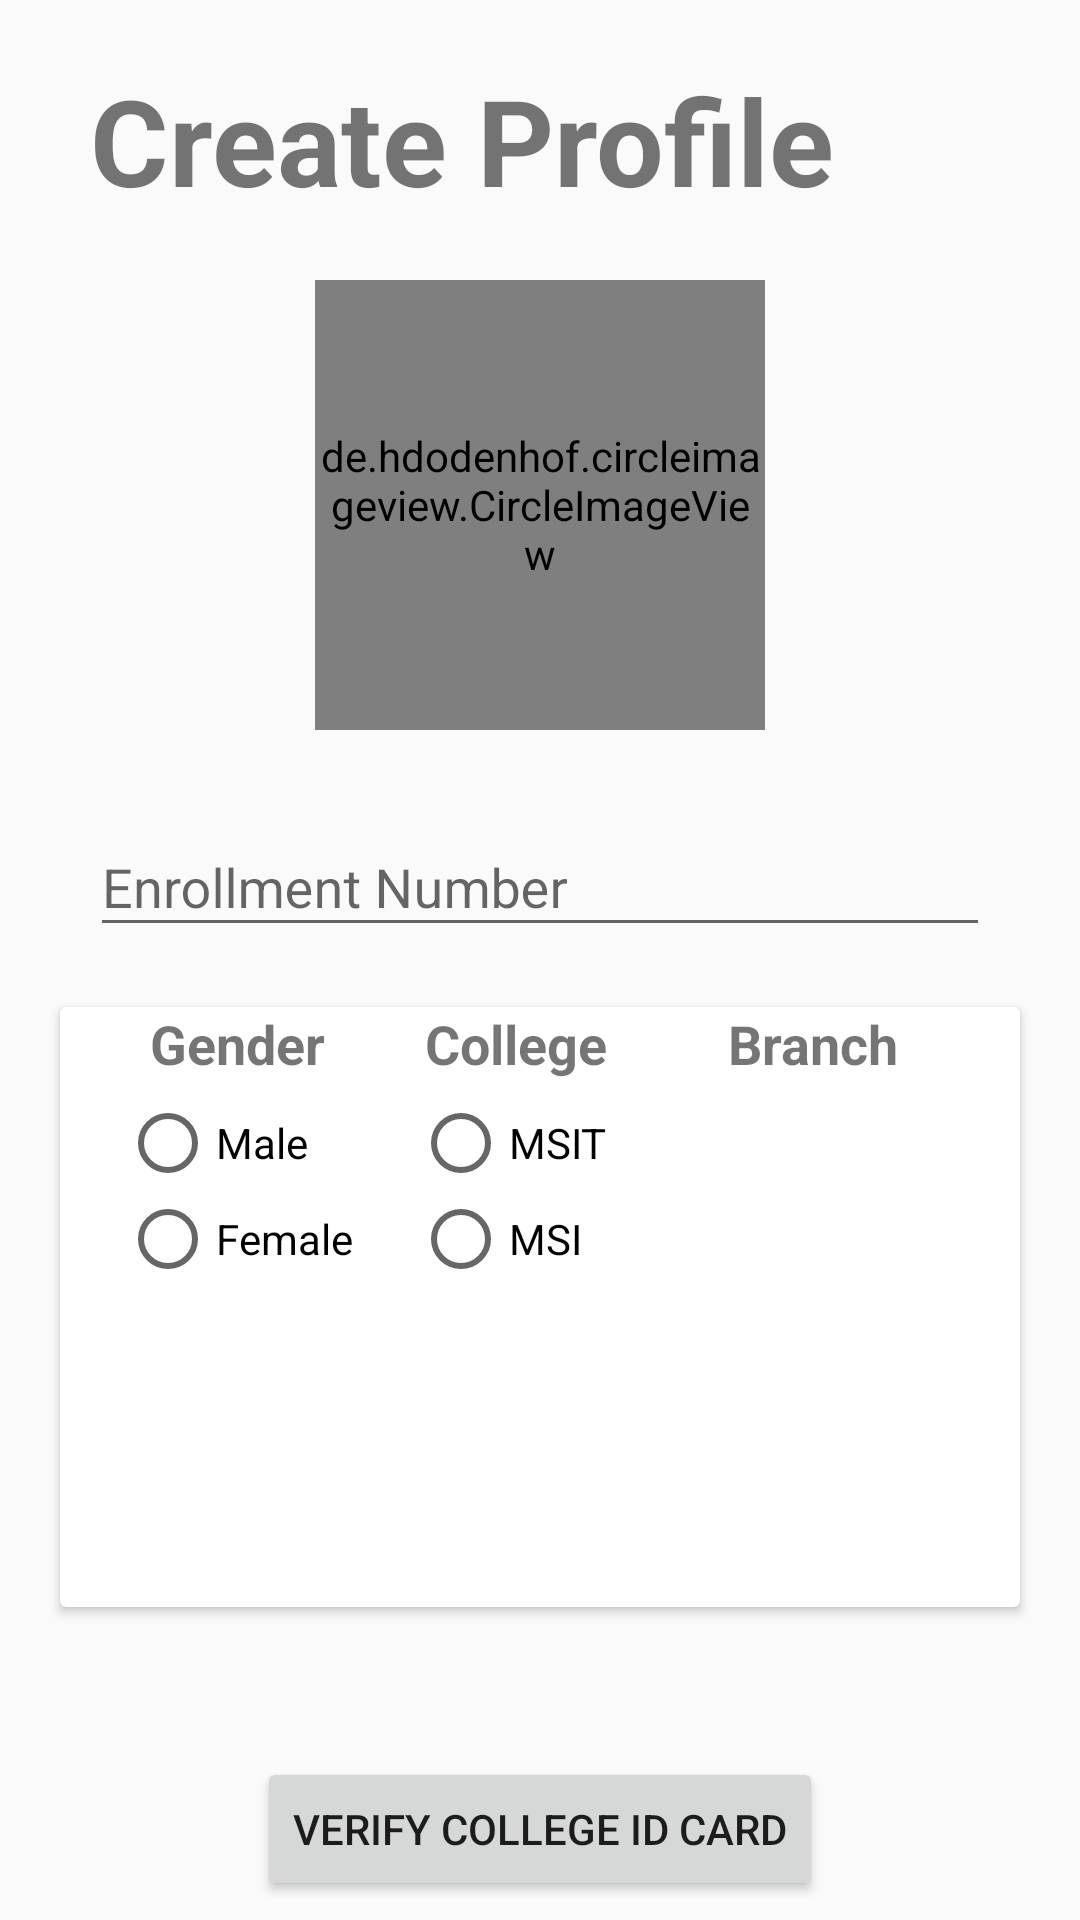

Android layout source for this screen:
<!-- AndroidManifest.xml: application theme AppTheme -->
<!-- res/layout/activity_registeration.xml -->
<?xml version="1.0" encoding="utf-8"?>
<androidx.constraintlayout.widget.ConstraintLayout xmlns:android="http://schemas.android.com/apk/res/android"
    xmlns:app="http://schemas.android.com/apk/res-auto"
    xmlns:tools="http://schemas.android.com/tools"
    android:layout_width="match_parent"
    android:layout_height="match_parent"
    >

    <TextView
        android:id="@+id/textView4"
        android:layout_width="wrap_content"
        android:layout_height="wrap_content"
        android:layout_marginStart="30dp"
        android:layout_marginTop="20dp"
        android:text="Create Profile"
        android:textSize="40sp"
        android:textStyle="bold"
        app:layout_constraintStart_toStartOf="parent"
        app:layout_constraintTop_toTopOf="parent" />

    <de.hdodenhof.circleimageview.CircleImageView
        android:id="@+id/circleImageView"
        android:layout_width="150dp"
        android:layout_height="150dp"
        android:layout_marginTop="20dp"
        app:layout_constraintEnd_toEndOf="parent"
        app:layout_constraintStart_toStartOf="parent"
        app:layout_constraintTop_toBottomOf="@+id/textView4" />

    <com.google.android.material.textfield.TextInputLayout
        android:id="@+id/textInputLayout2"
        android:layout_width="match_parent"
        android:layout_height="wrap_content"
        android:layout_marginStart="30dp"
        android:layout_marginTop="20dp"
        android:layout_marginEnd="30dp"
        app:layout_constraintEnd_toEndOf="parent"
        app:layout_constraintStart_toStartOf="parent"
        app:layout_constraintTop_toBottomOf="@+id/circleImageView">

        <com.google.android.material.textfield.TextInputEditText
            android:layout_width="match_parent"
            android:layout_height="wrap_content"
            android:hint="Enrollment Number" />
    </com.google.android.material.textfield.TextInputLayout>

    <androidx.cardview.widget.CardView
        android:id="@+id/cardView2"
        android:layout_width="match_parent"
        android:layout_height="200dp"
        android:layout_marginStart="20dp"
        android:layout_marginTop="20dp"
        android:layout_marginEnd="20dp"
        app:layout_constraintEnd_toEndOf="parent"
        app:layout_constraintStart_toStartOf="parent"
        app:layout_constraintTop_toBottomOf="@+id/textInputLayout2">

        <androidx.constraintlayout.widget.ConstraintLayout
            android:layout_width="match_parent"
            android:layout_height="match_parent">

            <RadioGroup
                android:id="@+id/gender"
                android:layout_width="wrap_content"
                android:layout_height="wrap_content"
                android:layout_marginStart="20dp"
                android:layout_marginTop="5dp"
                app:layout_constraintStart_toStartOf="parent"
                app:layout_constraintTop_toBottomOf="@+id/textView5">

                <RadioButton
                    android:id="@+id/male"
                    android:layout_width="match_parent"
                    android:layout_height="wrap_content"
                    android:text="Male" />

                <RadioButton
                    android:id="@+id/radioButton2"
                    android:layout_width="match_parent"
                    android:layout_height="wrap_content"
                    android:text="Female" />

            </RadioGroup>

            <RadioGroup
                android:id="@+id/college"
                android:layout_width="wrap_content"
                android:layout_height="wrap_content"
                android:layout_marginStart="20dp"
                android:layout_marginTop="5dp"
                app:layout_constraintStart_toEndOf="@+id/gender"
                app:layout_constraintTop_toBottomOf="@+id/textView6">

                <RadioButton
                    android:id="@+id/msit"
                    android:layout_width="match_parent"
                    android:layout_height="wrap_content"
                    android:text="MSIT" />

                <RadioButton
                    android:id="@+id/msi"
                    android:layout_width="match_parent"
                    android:layout_height="wrap_content"
                    android:text="MSI" />
            </RadioGroup>

            <TextView
                android:id="@+id/textView5"
                android:layout_width="wrap_content"
                android:layout_height="wrap_content"
                android:layout_marginStart="30dp"
                android:text="Gender"
                android:textSize="18sp"
                android:textStyle="bold"
                app:layout_constraintStart_toStartOf="parent"
                app:layout_constraintTop_toTopOf="parent" />

            <TextView
                android:id="@+id/textView6"
                android:layout_width="wrap_content"
                android:layout_height="wrap_content"
                android:layout_marginStart="24dp"
                android:text="College"
                android:textSize="18sp"
                android:textStyle="bold"
                app:layout_constraintStart_toEndOf="@+id/gender"
                app:layout_constraintTop_toTopOf="parent" />

            <TextView
                android:id="@+id/textView7"
                android:layout_width="wrap_content"
                android:layout_height="wrap_content"
                android:text="Branch"
                android:textSize="18sp"
                android:textStyle="bold"
                app:layout_constraintEnd_toEndOf="parent"
                app:layout_constraintStart_toEndOf="@+id/college"
                app:layout_constraintTop_toTopOf="parent" />
        </androidx.constraintlayout.widget.ConstraintLayout>
    </androidx.cardview.widget.CardView>

    <Button
        android:id="@+id/verifyID"
        android:layout_width="wrap_content"
        android:layout_height="wrap_content"
        android:layout_marginTop="50dp"
        android:text="Verify College ID card"
        app:layout_constraintEnd_toEndOf="parent"
        app:layout_constraintStart_toStartOf="parent"
        app:layout_constraintTop_toBottomOf="@+id/cardView2" />

    <Button
        android:id="@+id/registerbtn"
        android:layout_width="wrap_content"
        android:layout_height="wrap_content"
        android:layout_marginTop="20dp"
        android:layout_marginBottom="20dp"
        android:text="start"
        app:layout_constraintBottom_toBottomOf="parent"
        app:layout_constraintEnd_toEndOf="parent"
        app:layout_constraintStart_toStartOf="parent"
        app:layout_constraintTop_toBottomOf="@+id/verifyID" />
</androidx.constraintlayout.widget.ConstraintLayout>
<!-- resources referenced by this layout -->
<resources>
  <style name="AppTheme" parent="Theme.AppCompat.Light.NoActionBar">
      
      <item name="colorPrimary">@color/colorPrimary</item>
      <item name="colorPrimaryDark">@color/colorPrimaryDark</item>
      <item name="colorAccent">@color/colorAccent</item>
      <item name="android:statusBarColor">@android:color/transparent</item>
      </style>
  <!-- not gathered from this repository: default colours our renderer supplied (Android Studio template values) -->
  <color name="colorPrimary">#FF6200EE</color>
  <color name="colorPrimaryDark">#FF3700B3</color>
  <color name="colorAccent">#FF03DAC5</color>
</resources>
